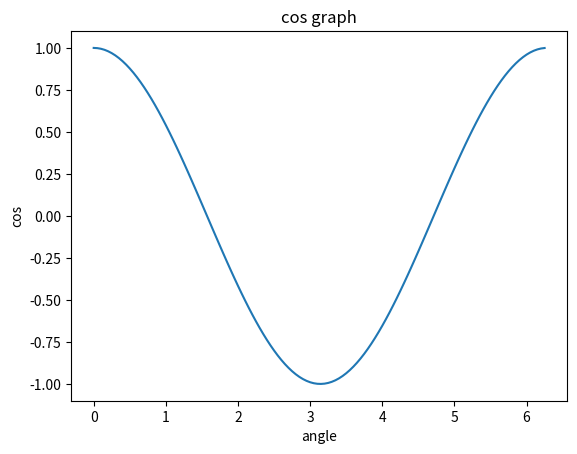

Generate this figure with matplotlib:
import matplotlib.pyplot as mat
import numpy as np
import math
x=np.arange(0,math.pi*2,0.05)
y=np.cos(x)
mat.plot(x,y)
mat.xlabel("angle")
mat.ylabel("cos")
mat.title("cos graph") 
mat.show()
